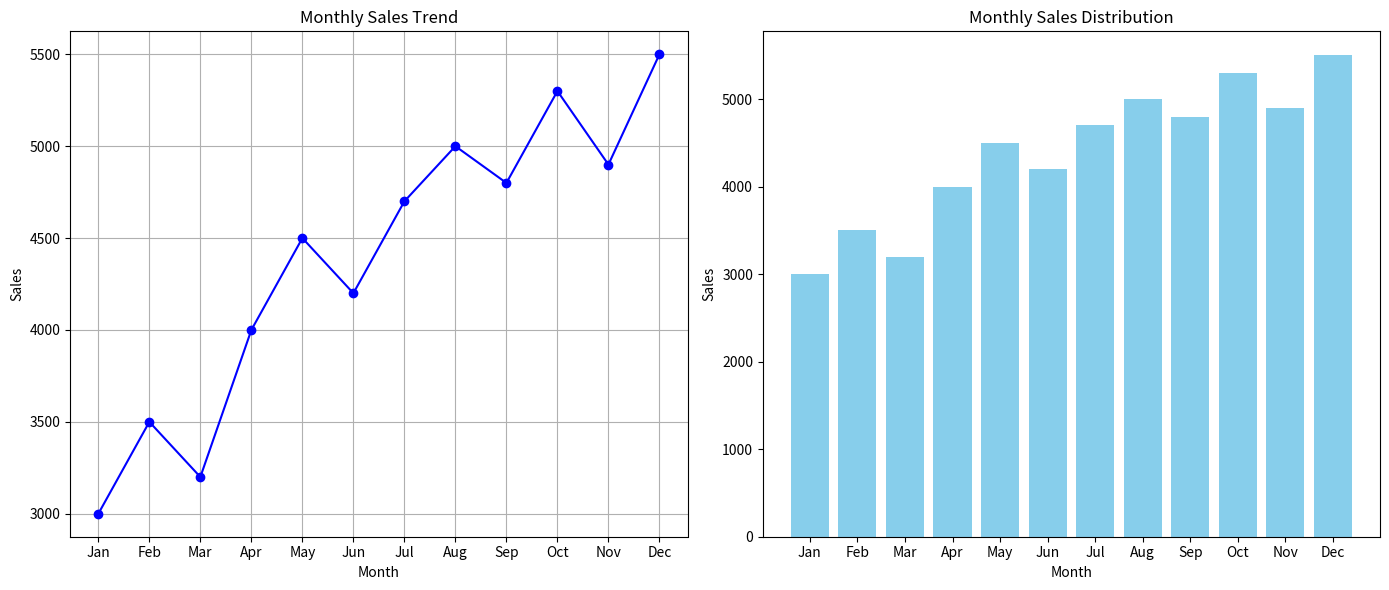

Python code for this plot:
import matplotlib.pyplot as plt

# Sample data
months = ['Jan', 'Feb', 'Mar', 'Apr', 'May', 'Jun', 'Jul', 'Aug', 'Sep', 'Oct', 'Nov', 'Dec']
sales = [3000, 3500, 3200, 4000, 4500, 4200, 4700, 5000, 4800, 5300, 4900, 5500]

# Create figure with two subplots (1 row, 2 columns)
fig, (ax1, ax2) = plt.subplots(1, 2, figsize=(14, 6))

# Line plot
ax1.plot(months, sales, marker='o', linestyle='-', color='b')
ax1.set_title('Monthly Sales Trend')
ax1.set_xlabel('Month')
ax1.set_ylabel('Sales')
ax1.grid(True)

# Bar plot
ax2.bar(months, sales, color='skyblue')
ax2.set_title('Monthly Sales Distribution')
ax2.set_xlabel('Month')
ax2.set_ylabel('Sales')

# Show both plots
plt.tight_layout()
plt.show()
